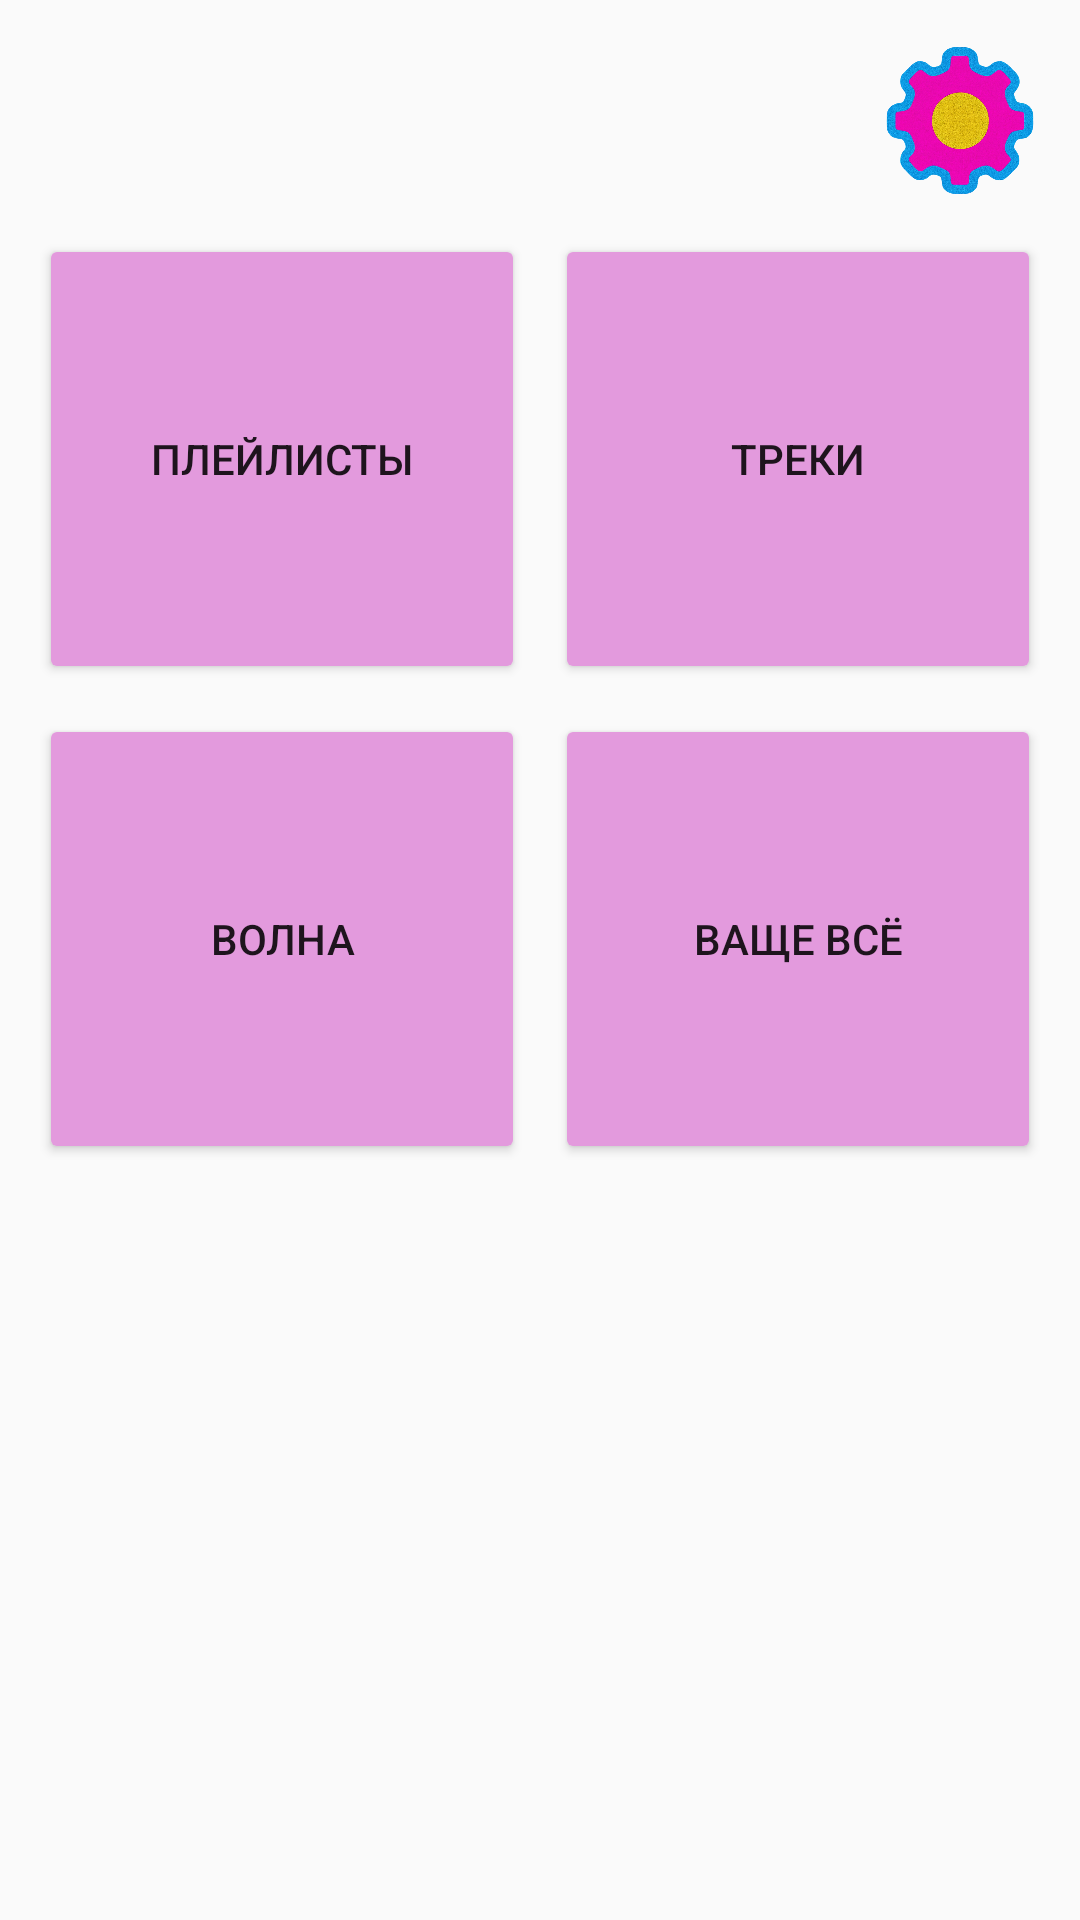

Layout XML and referenced resources for this Android screen:
<!-- AndroidManifest.xml: application theme AppTheme -->
<!-- res/layout/frag_home.xml -->
<?xml version="1.0" encoding="utf-8"?>
<androidx.constraintlayout.widget.ConstraintLayout xmlns:android="http://schemas.android.com/apk/res/android"
    xmlns:app="http://schemas.android.com/apk/res-auto"
    xmlns:tools="http://schemas.android.com/tools"
    android:orientation="vertical"
    tools:context=".fragments.HomeFrag"
    android:layout_width="match_parent"
    android:layout_height="match_parent">

    <ImageButton
        android:id="@+id/fr_home_settngs"
        style="@style/ImgBtnNoBkg"
        android:layout_width="50dp"
        android:layout_height="50dp"
        android:layout_marginTop="15dp"
        android:layout_marginEnd="15dp"
        android:background="?android:attr/selectableItemBackground"
        android:scaleType="centerCrop"
        app:layout_constraintEnd_toEndOf="parent"
        app:layout_constraintTop_toTopOf="parent"
        app:srcCompat="@drawable/ic_setting" />

    <GridLayout
        android:layout_width="match_parent"
        android:layout_height="wrap_content"
        app:layout_constraintTop_toBottomOf="@id/fr_home_settngs"
        android:columnCount="2"
        android:rowCount="2"
        android:padding="8dp"
        >

        <Button
            style="@style/homeScreenCards"
            android:id="@+id/fr_home_pllist"
            android:text="ПлейЛисты"/>

        <Button
            style="@style/homeScreenCards"
            android:id="@+id/fr_home_tracks"
            android:text="ТРеки" />

        <Button
            style="@style/homeScreenCards"
            android:id="@+id/fr_home_wave"
            android:text="волна"/>

        <Button
            style="@style/homeScreenCards"
            android:id="@+id/fr_home_totalall_btn"
            android:text="ВАЩЕ ВСЁ" />

    </GridLayout>





    <AutoCompleteTextView
        android:id="@+id/fr_home_search"
        android:layout_width="match_parent"
        android:layout_height="wrap_content"
        android:layout_marginTop="8dp"
        android:text="AutoCompleteTextView"
        android:visibility="invisible"
        app:layout_constraintEnd_toStartOf="@id/fr_home_settngs"
        app:layout_constraintStart_toStartOf="parent"
        app:layout_constraintTop_toTopOf="parent" />



    <ImageView
        android:visibility="gone"
        android:id="@+id/fr_home_acc"
        android:layout_width="50dp"
        android:layout_height="50dp"
        android:layout_marginStart="16dp"
        android:layout_marginTop="16dp"
        app:layout_constraintStart_toStartOf="parent"
        app:layout_constraintTop_toBottomOf="@+id/fr_home_search"
        app:srcCompat="?android:attr/fingerprintAuthDrawable" />


</androidx.constraintlayout.widget.ConstraintLayout>
<!-- resources referenced by this layout -->
<resources>
  <!-- drawable ic_setting: png bitmap (drawable, 579720 bytes) -->
  <style name="ImgBtnNoBkg" parent="Widget.AppCompat.ImageButton">
          <item name="android:background">?android:attr/selectableItemBackground</item>
      </style>
  <style name="homeScreenCards">
          <item name="android:backgroundTint">@color/colorAccent</item>"
          <item name="android:layout_width">0dp</item>
          <item name="android:layout_height">150dp</item>
          <item name="android:layout_columnWeight">1</item>
          <item name="android:layout_margin">5dp</item>
  
      </style>
  <style name="AppTheme" parent="Theme.AppCompat.Light.NoActionBar">
          <item name="colorPrimary">@color/colorPrimary</item>
          <item name="colorPrimaryDark">@color/colorPrimaryDark</item>
          <item name="colorAccent">@color/colorAccent</item>
          <item name="android:navigationBarColor">@color/colorPrimaryDark</item>
          <item name="android:statusBarColor">@color/colorPrimaryDark</item>
      </style>
  <color name="colorAccent">#e39add</color>
  <color name="colorPrimary">#9AE3A0</color>
  <color name="colorPrimaryDark">#7fb983</color>
</resources>
